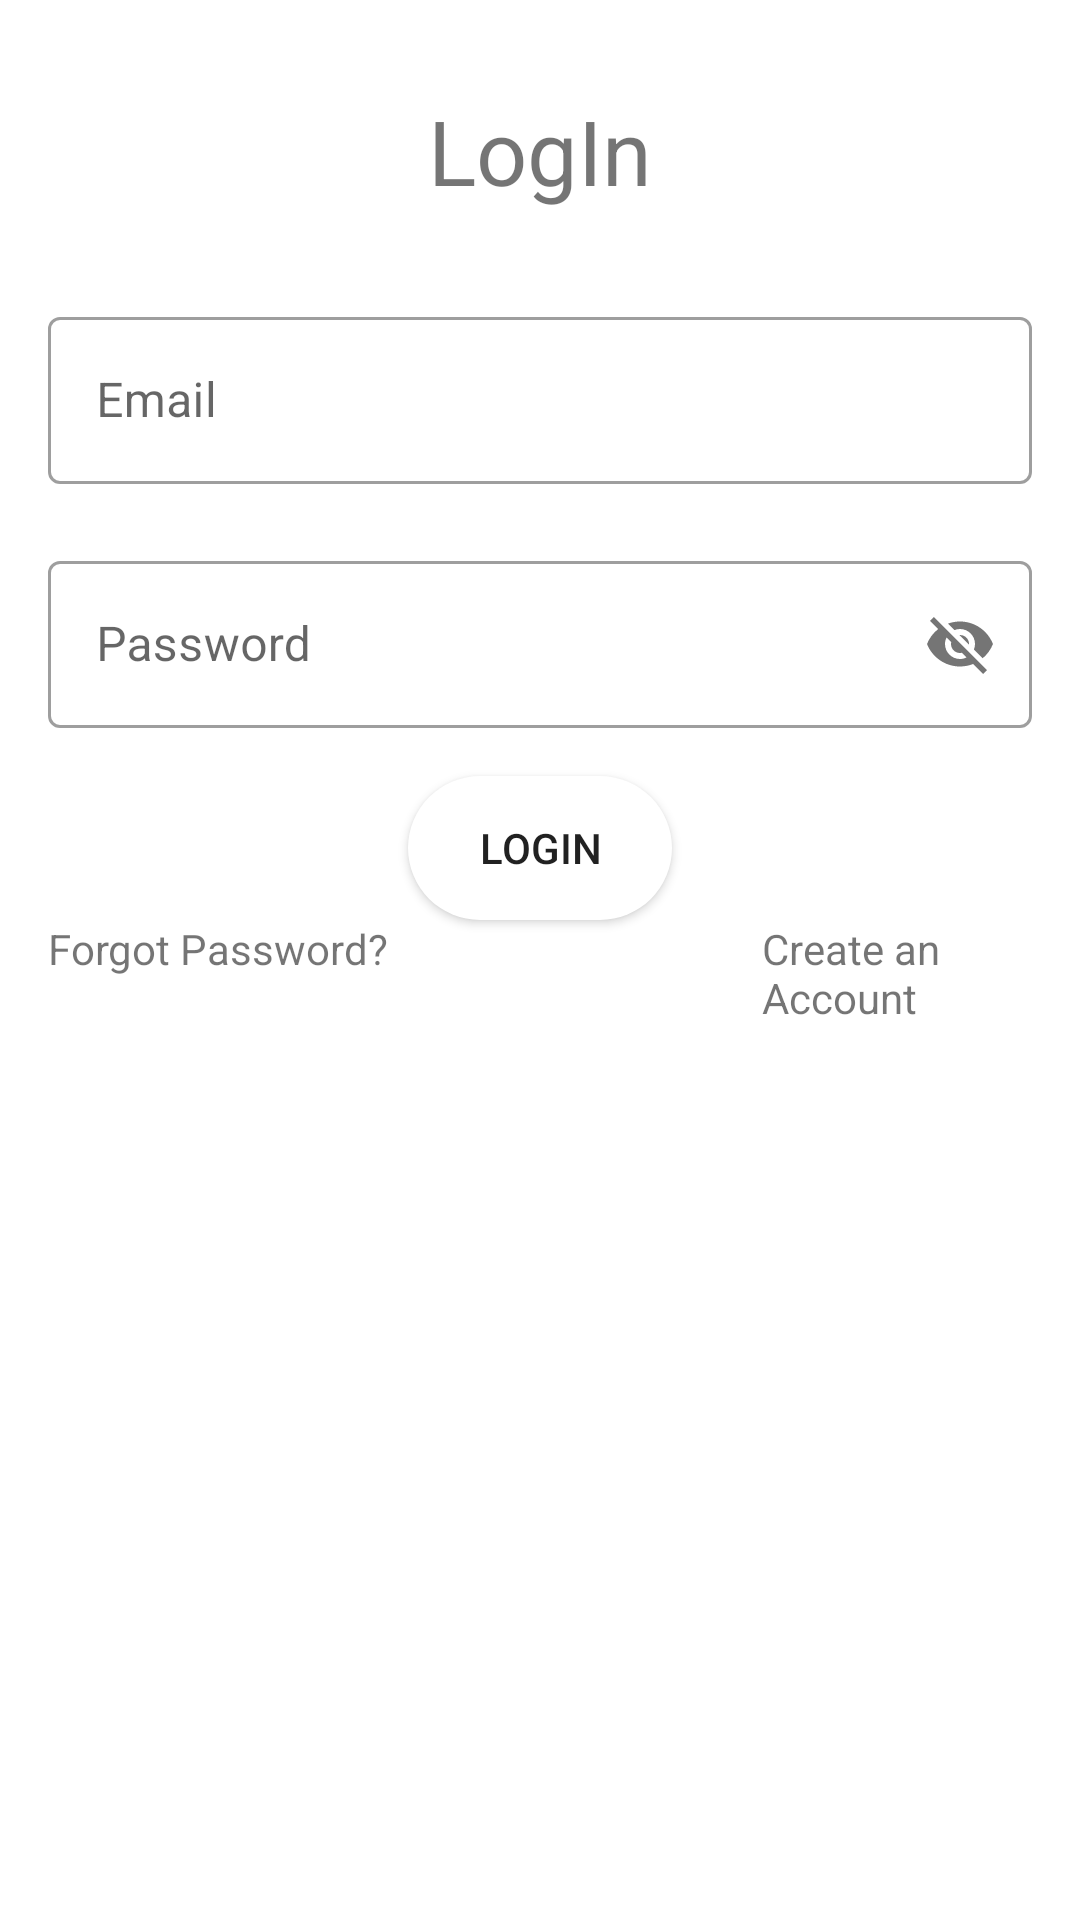

Produce the Android XML layout that renders to this screen, including the resource entries it uses.
<!-- AndroidManifest.xml: application theme Theme.ResturantFoodReduction -->
<!-- res/layout/activity_log_in.xml -->
<?xml version="1.0" encoding="utf-8"?>
<RelativeLayout xmlns:android="http://schemas.android.com/apk/res/android"
    xmlns:app="http://schemas.android.com/apk/res-auto"
    xmlns:tools="http://schemas.android.com/tools"
    android:layout_width="match_parent"
    android:layout_height="match_parent"
    tools:context=".view.LogIn">
    <TextView
        android:id="@+id/text_login"
        android:layout_width="wrap_content"
        android:layout_height="wrap_content"
        android:layout_margin="30dp"
        android:layout_centerHorizontal="true"
        android:text="LogIn"
        android:textSize="30dp"
        android:textColor="@color/quantum_lime700">

    </TextView>
    <com.google.android.material.textfield.TextInputLayout
        android:id="@+id/email_input_layout"
        android:layout_width="match_parent"
        android:layout_height="wrap_content"
        android:layout_below="@+id/text_login"
        android:paddingLeft="16dp"
        android:paddingRight="16dp"
        app:errorEnabled="true"
        style="@style/Widget.MaterialComponents.TextInputLayout.OutlinedBox">
       <com.google.android.material.textfield.TextInputEditText
           android:id="@+id/email"
           android:layout_width="match_parent"
           android:layout_height="wrap_content"
           android:inputType="textEmailAddress"
           android:hint="Email">
       </com.google.android.material.textfield.TextInputEditText>
    </com.google.android.material.textfield.TextInputLayout>

    <com.google.android.material.textfield.TextInputLayout
        android:id="@+id/password_input_layout"
        android:layout_width="match_parent"
        android:layout_height="wrap_content"
        android:layout_below="@+id/email_input_layout"
        android:paddingLeft="16dp"
        android:paddingRight="16dp"
        app:passwordToggleEnabled="true"
        style="@style/Widget.MaterialComponents.TextInputLayout.OutlinedBox">
        <com.google.android.material.textfield.TextInputEditText
            android:id="@+id/password"
            android:layout_width="match_parent"
            android:layout_height="wrap_content"
            android:hint="Password">

        </com.google.android.material.textfield.TextInputEditText>

    </com.google.android.material.textfield.TextInputLayout>

    <Button
        android:id="@+id/login"
        android:layout_width="wrap_content"
        android:layout_height="wrap_content"
        android:layout_below="@+id/password_input_layout"
        android:layout_centerHorizontal="true"
        android:layout_marginTop="16dp"
        android:background="@drawable/log_button"
        android:text="LogIn"
        android:onClick="signIn"
        app:backgroundTint="@color/quantum_lime700">

    </Button>
    <TextView
        android:id="@+id/forgot_password"
        android:layout_width="wrap_content"
        android:layout_height="wrap_content"
        android:text="Forgot Password?"
        android:layout_below="@+id/login"
        android:layout_marginLeft="16dp"
        android:textColor="@color/quantum_lime700">

    </TextView>
    <TextView
        android:id="@+id/create_account"
        android:layout_width="wrap_content"
        android:layout_height="wrap_content"
        android:text="Create an Account"
        android:layout_below="@+id/login"
        android:layout_toRightOf="@+id/login"
        android:layout_alignTop="@+id/forgot_password"
        android:layout_marginLeft="30dp"
        android:textColor="@color/quantum_lime700">

    </TextView>



    <ProgressBar
        android:id="@+id/login_progressbar"
        android:layout_width="wrap_content"
        android:layout_height="wrap_content"
        android:layout_below="@id/login"
        android:layout_centerHorizontal="true"
        android:layout_margin="100dp"
        android:visibility="invisible">

    </ProgressBar>





</RelativeLayout>
<!-- resources referenced by this layout -->
<resources>
  <!-- drawable log_button (drawable) -->
  <?xml version="1.0" encoding="utf-8"?>
  <selector xmlns:android="http://schemas.android.com/apk/res/android">
      <item>
          <shape android:shape="rectangle">
              <solid android:color="@color/white"></solid>
              <corners android:radius="45dp"></corners>
  
          </shape>
      </item>
  
  </selector>
  <style name="Theme.ResturantFoodReduction" parent="Theme.MaterialComponents.Light">
          
          <item name="colorPrimary">@color/quantum_lime500</item>
          <item name="colorPrimaryVariant">@color/quantum_deeporange700</item>
          <item name="colorOnPrimary">@color/quantum_deeporange50</item>
          
          <item name="colorSecondary">@color/teal_200</item>
          <item name="colorSecondaryVariant">@color/teal_700</item>
          <item name="colorOnSecondary">@color/black</item>
          
          <item name="android:statusBarColor" tools:targetApi="l">?attr/colorPrimaryVariant</item>
          
      </style>
  <color name="white">#FFFFFFFF</color>
  <color name="teal_200">#FF03DAC5</color>
  <color name="teal_700">#FF018786</color>
  <color name="black">#FF000000</color>
</resources>
